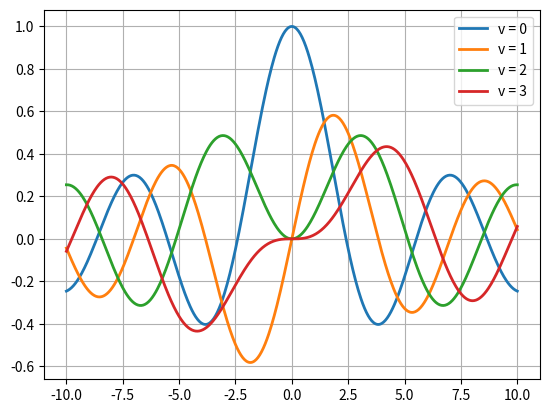

This figure's Python source:
#!/usr/bin/env python3
# -*- coding: utf-8 -*-

import numpy as np
import matplotlib.pyplot as plt
import scipy.special as spl

x = np.linspace(-10, 10, 500)
y = []
v = [0, 1, 2, 3]
for i in range(0, len(v)):
    y.append( spl.jv(v[i], x))
    plt.plot(x, y[i], linewidth = 2.0,  label='v = %s' % i)
 
plt.legend()
plt.grid(True)
plt.show()
